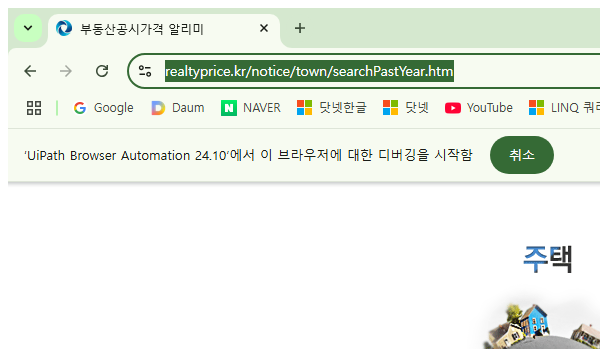
Workflow: 공시가_조회하기

Step 1: Attach Browser in window '부동산공시가격 알리미' (chrome.exe)

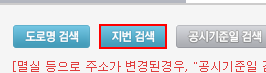
Step 2: click on the image '지번검색'

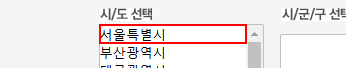
Step 3: get-text from the drop-down 'sido_list'

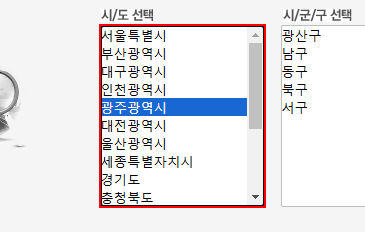
Step 4 [then]: select "[CurrentRow("대분류").tostring.trim]" in the drop-down 'sido_list'

Step 5: Use Browser Chrome: 부동산공시가격 알리미 in window '부동산공시가격 알리미' (chrome.exe) (no picture)

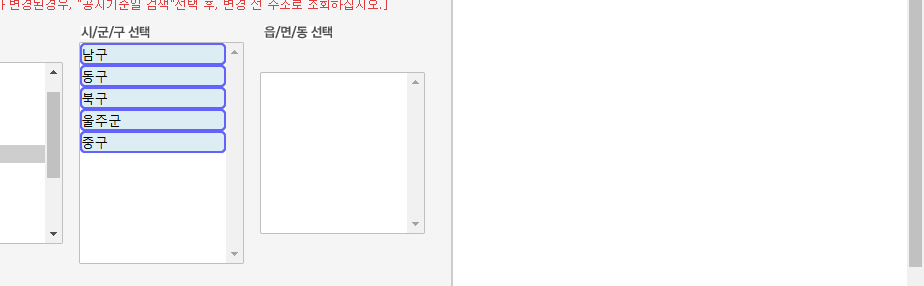
Step 6: get-text from the drop-down 'sgg_list' in window '부동산공시가격 알리미' (chrome.exe)

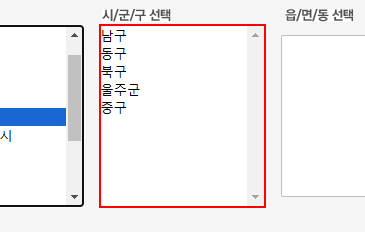
Step 7 [then]: select "[CurrentRow("중분류").tostring.trim]" in the drop-down 'sgg_list'

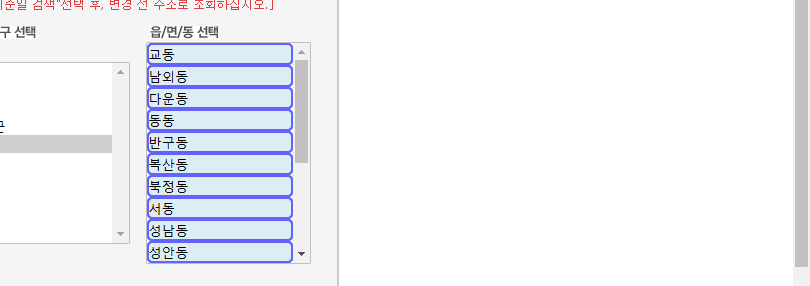
Step 8: get-text from the drop-down 'eub_list' in window '부동산공시가격 알리미' (chrome.exe)

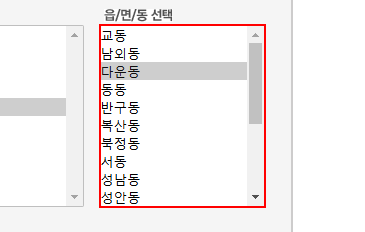
Step 9 [then]: select "[CurrentRow("소분류").tostring.trim]" in the drop-down 'eub_list'

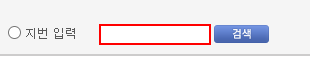
Step 10: type "[CurrentRow("단지명").tostring.trim]" into the text box 'apt_name'

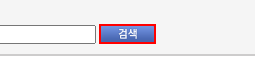
Step 11: click on the text box

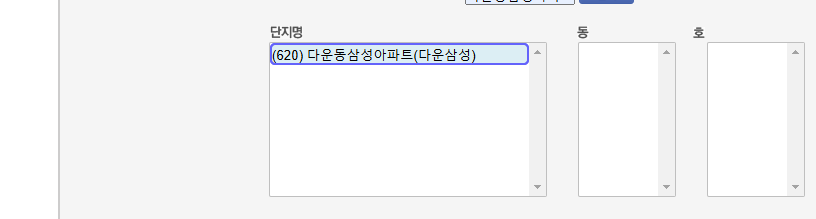
Step 12: get-text from the drop-down 'apt' in window '부동산공시가격 알리미' (chrome.exe)

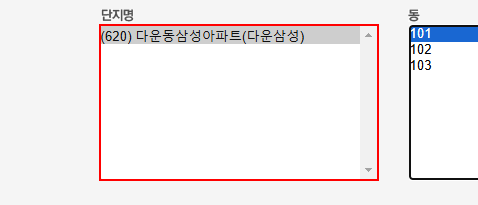
Step 13 [then]: select [arrDangi(0)] in the drop-down 'apt'

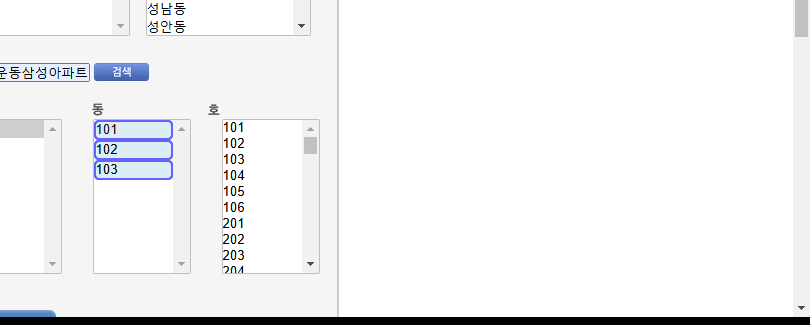
Step 14: get-text from the drop-down 'dong' in window '부동산공시가격 알리미' (chrome.exe)

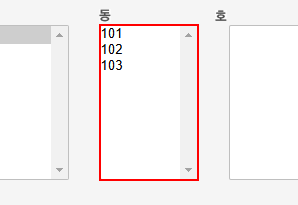
Step 15 [then]: select "[CurrentRow("동").tostring.Trim]" in the drop-down 'dong'

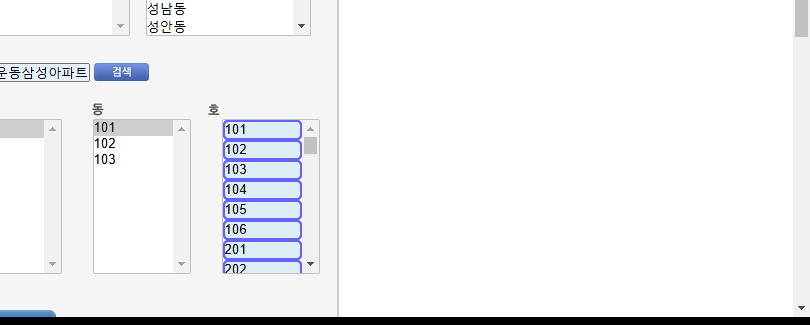
Step 16: get-text from the drop-down in window '부동산공시가격 알리미' (chrome.exe)

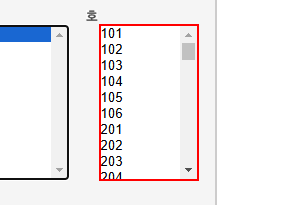
Step 17 [then]: select "[CurrentRow("호").tostring.Trim]" in the drop-down

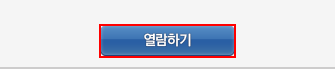
Step 18: click on the text box

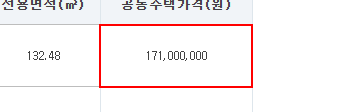
Step 19: get-text from the table cell
